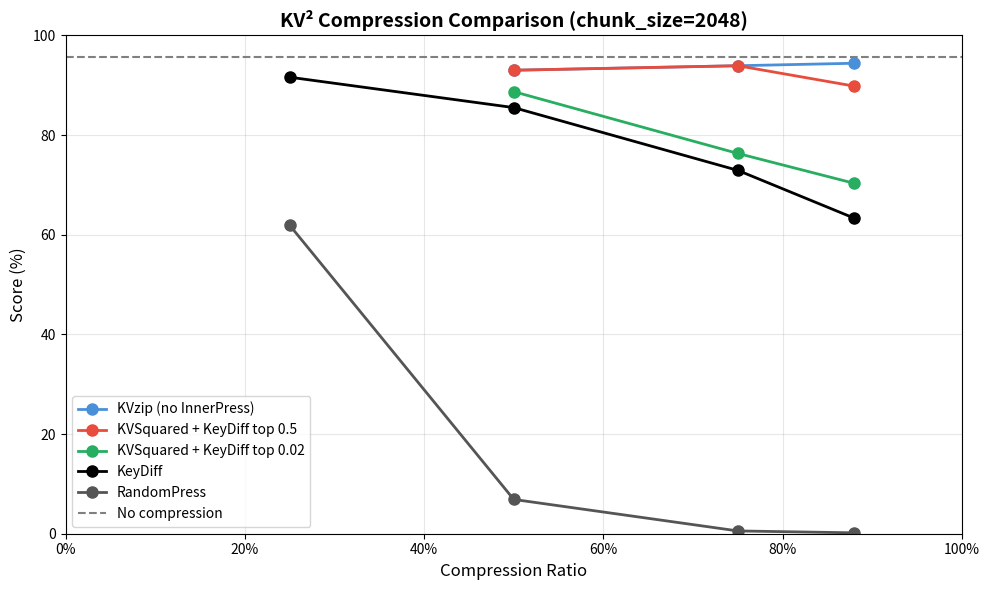

Source code (Python):
#!/usr/bin/env python3
"""
Plot comparison of KV cache compression methods.
Edit the data below and run: python plot_comparison.py
"""

import matplotlib.pyplot as plt
from matplotlib.ticker import FuncFormatter

# =============================================================================
# EDIT YOUR DATA HERE
# =============================================================================

# Format: { "Method Name": { compression_ratio: score, ... }, ... }
DATA = {
    "KVzip (no InnerPress)": {
        0.5: 93,
        0.75: 93.9,
        0.88: 94.4,
    },
    "KVSquared + KeyDiff top 0.5": {
        0.5: 93,
        0.75: 93.9,
        0.88: 89.8,
    },
    
    #"KVSquared + KeyDiff top 0.2": {
    #    0.5: 90.9,
    #    0.75: 87.6,
    #    0.88: 79.4,
    #},
    "KVSquared + KeyDiff top 0.02": {
        0.5: 88.7,
        0.75: 76.3,
        0.88: 70.3,
    },
    #"KVSquared + Random top 0.5": {
    #    0.5: 93,
    #    0.75: 93.7,
    #    0.88: 75.1,
    #},
    #"KVSquared + Random top 0.02": {
    #    0.5: 89.2,
    #    0.75: 73.7,
    #    0.88: 55.1,
    #},
    "KeyDiff": {
        0.25: 91.6,
        0.5: 85.5,
        0.75: 72.9,
        0.88: 63.3,
    },
    "RandomPress": {
        0.25: 61.9,
        0.5: 6.88,
        0.75: 0.56,
        0.88: 0.18,
    },
}

# =============================================================================
# PLOT SETTINGS
# =============================================================================

TITLE = "KV² Compression Comparison (chunk_size=2048)"
XLABEL = "Compression Ratio"
YLABEL = "Score (%)"
FIGSIZE = (10, 6)
OUTPUT_FILE = "kv_comparison.png"  # Set to None to only display, not save

# Colors and markers for each method (matching plot_chunk_size.py where applicable)
# Order: KVzip=blue, KVSquared+KeyDiff 0.5=red, 0.02=green, KeyDiff=black, RandomPress=black
COLORS = ["#4A90D9", "#E74C3C", "#27AE60", "#000000", "#555555", "#9B59B6", "#f39c12", "#1abc9c", "#e91e63", "#795548"]
MARKERS = ["o", "o", "o", "o", "o", "o", "o", "o", "o", "o"]

# =============================================================================
# PLOTTING CODE (no need to edit below)
# =============================================================================


def plot_comparison():
    plt.figure(figsize=FIGSIZE)
    
    for idx, (method_name, scores) in enumerate(DATA.items()):
        # Sort by compression ratio
        sorted_items = sorted(scores.items())
        x_vals = [item[0] for item in sorted_items]
        y_vals = [item[1] for item in sorted_items]
        
        color = COLORS[idx % len(COLORS)]
        marker = MARKERS[idx % len(MARKERS)]
        
        plt.plot(
            x_vals, 
            y_vals, 
            label=method_name,
            color=color,
            marker=marker,
            markersize=8,
            linewidth=2,
        )
    
    # Add baseline (no compression) horizontal dotted line
    plt.axhline(y=95.7, color='gray', linestyle='--', linewidth=1.5, label='No compression')
    
    plt.xlabel(XLABEL, fontsize=12)
    plt.ylabel(YLABEL, fontsize=12)
    plt.title(TITLE, fontsize=14, fontweight="bold")
    plt.legend(loc="best", fontsize=10)
    plt.grid(True, alpha=0.3)
    
    # Format x-axis as percentages (e.g., 50%, 75%)
    ax = plt.gca()
    ax.xaxis.set_major_formatter(FuncFormatter(lambda x, _: f"{int(x * 100)}%"))
    
    # Set axis limits
    plt.xlim(0.0, 1.0)
    plt.ylim(0, 100)
    
    plt.tight_layout()
    
    if OUTPUT_FILE:
        plt.savefig(OUTPUT_FILE, dpi=150, bbox_inches="tight")
        print(f"Saved plot to: {OUTPUT_FILE}")
    
    plt.show()


if __name__ == "__main__":
    plot_comparison()
